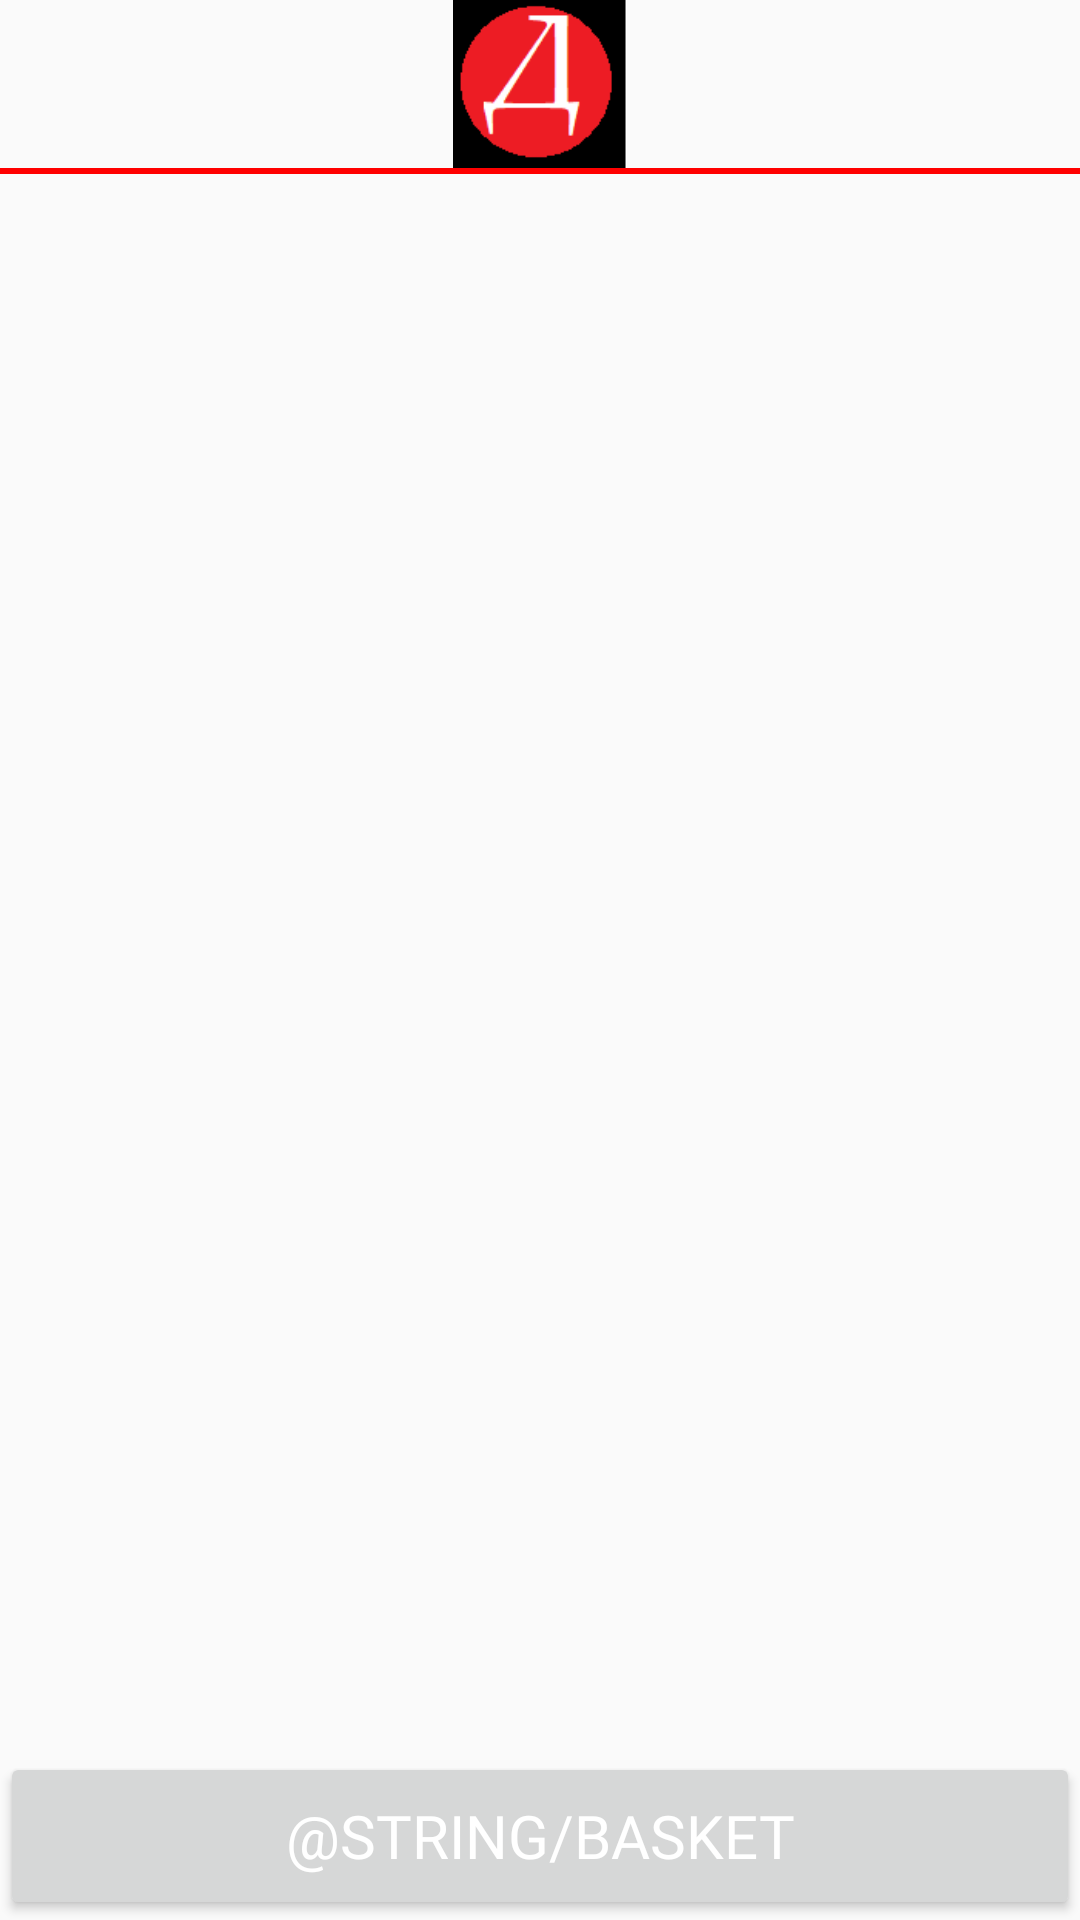

Here is an Android app screen rendered from its layout file. Give the layout XML and the strings, colors and styles it references.
<!-- AndroidManifest.xml: application theme AppTheme -->
<!-- res/layout/meal_activity.xml -->
<?xml version="1.0" encoding="utf-8"?>
<RelativeLayout
    xmlns:android="http://schemas.android.com/apk/res/android"
    xmlns:tools="http://schemas.android.com/tools"
    android:layout_width="match_parent"
    android:layout_height="match_parent"
    android:orientation="vertical">

    <LinearLayout
        android:layout_width="match_parent"
        android:layout_height="match_parent"
        android:orientation="vertical">

        <include
            android:id="@+id/meal_toolbar"
            layout="@layout/toolbar"/>

        <View
            android:id="@+id/top_view"
            android:layout_width="match_parent"
            android:layout_height="2dp"
            android:background="@color/colorAccent"/>

        <android.support.v4.widget.SwipeRefreshLayout
            android:id="@+id/pull_to_refresh"
            android:layout_width="match_parent"
            android:layout_height="match_parent"
            android:visibility="gone">

            <android.support.v7.widget.RecyclerView
                android:id="@+id/meal_recycler_view"
                android:layout_width="match_parent"
                android:layout_height="wrap_content"
                android:layout_gravity="center"
                android:scrollbarSize="4dp"
                android:scrollbarThumbVertical="@drawable/scrollbar"
                android:scrollbars="vertical"
                tools:listitem="@layout/item_meal_recycler_view"/>
        </android.support.v4.widget.SwipeRefreshLayout>

    </LinearLayout>

    <ProgressBar
        android:id="@+id/meal_empty_view"
        android:layout_width="wrap_content"
        android:layout_height="wrap_content"
        android:layout_centerInParent="true"/>

    <Button
        android:id="@+id/basket_button"
        android:layout_width="match_parent"
        android:layout_height="?attr/actionBarSize"
        android:layout_alignParentBottom="true"
        android:fontFamily="@font/palatino_linotype"
        android:text="@string/basket"
        android:gravity="center"
        android:textColor="@color/mealInfoColor"
        android:textSize="20sp"/>
</RelativeLayout>
<!-- res/layout/toolbar.xml (included above) -->
<android.support.v7.widget.Toolbar
    xmlns:android="http://schemas.android.com/apk/res/android"
    xmlns:tools="http://schemas.android.com/tools"
    xmlns:app="http://schemas.android.com/apk/res-auto"
    android:id="@+id/toolbar"
    android:layout_width="match_parent"
    android:layout_height="?attr/actionBarSize"
    app:contentInsetLeft="0dp"
    app:contentInsetStart="0dp">

    <ImageView
        android:id="@+id/toolbar_logo_image"
        android:layout_width="match_parent"
        android:layout_height="?attr/actionBarSize"
        android:contentDescription="@null"
        tools:showIn="@layout/category_activity"
        tools:src="@drawable/ocaka_logo_icon"/>
</android.support.v7.widget.Toolbar>
<!-- res/layout/item_meal_recycler_view.xml (included above) -->
<?xml version="1.0" encoding="utf-8"?>
<android.support.v7.widget.CardView
    xmlns:android="http://schemas.android.com/apk/res/android"
    xmlns:app="http://schemas.android.com/apk/res-auto"
    xmlns:tools="http://schemas.android.com/tools"
    android:layout_width="match_parent"
    android:layout_height="72dp"
    android:layout_gravity="center"
    android:layout_marginBottom="2dp"
    android:layout_marginTop="2dp"
    app:cardBackgroundColor="@color/colorItemBackground">

    <LinearLayout
        android:layout_width="match_parent"
        android:layout_height="wrap_content"
        android:orientation="horizontal">

        <ImageView
            android:id="@+id/meal_icon"
            android:layout_width="68dp"
            android:layout_height="68dp"
            android:layout_gravity="center"
            android:layout_marginLeft="10dp"
            android:layout_marginStart="10dp"
            android:contentDescription="@null"/>

        <TextView
            android:id="@+id/meal_name"
            android:layout_width="wrap_content"
            android:layout_height="wrap_content"
            android:layout_gravity="center"
            android:layout_marginLeft="10dp"
            android:layout_weight="1"
            android:fontFamily="@font/palatino_linotype"
            android:maxLength="10"
            android:textColor="@android:color/white"
            android:textSize="23sp"
            tools:text="Первое"/>

        <TextView
            android:id="@+id/meal_price"
            android:layout_width="wrap_content"
            android:layout_height="wrap_content"
            android:layout_gravity="center"
            android:layout_weight="1"
            android:fontFamily="@font/palatino_linotype"
            android:textColor="@android:color/white"
            android:textSize="18sp"
            tools:text="100 руб"/>

        <CheckBox
            android:id="@+id/meal_check_box"
            android:layout_width="wrap_content"
            android:layout_height="wrap_content"
            android:layout_gravity="center"
            android:layout_marginRight="10dp"
            tools:checked="true"/>
    </LinearLayout>
</android.support.v7.widget.CardView>
<!-- res/layout/category_activity.xml (included above) -->
<?xml version="1.0" encoding="utf-8"?>
<RelativeLayout
    xmlns:android="http://schemas.android.com/apk/res/android"
    xmlns:tools="http://schemas.android.com/tools"
    android:layout_width="match_parent"
    android:layout_height="match_parent"
    android:orientation="vertical">

    <LinearLayout
        android:id="@+id/advert_container"
        android:layout_width="match_parent"
        android:layout_height="match_parent"
        android:orientation="vertical"/>

    <RelativeLayout
        android:id="@+id/category_container"
        android:layout_width="match_parent"
        android:layout_height="match_parent">

        <LinearLayout
            android:layout_width="match_parent"
            android:layout_height="match_parent"
            android:orientation="vertical">

            <include
                android:id="@+id/category_toolbar"
                layout="@layout/toolbar"/>

            <View
                android:id="@+id/top_view"
                android:layout_width="match_parent"
                android:layout_height="2dp"
                android:background="@color/colorAccent"/>

            <android.support.v4.widget.SwipeRefreshLayout
                android:id="@+id/pull_to_refresh"
                android:layout_width="match_parent"
                android:layout_height="match_parent"
                android:visibility="gone">

                <android.support.v7.widget.RecyclerView
                    android:id="@+id/category_recycler_view"
                    android:layout_width="match_parent"
                    android:layout_height="match_parent"
                    android:layout_gravity="center"
                    tools:listitem="@layout/item_category_recycler_view"/>
            </android.support.v4.widget.SwipeRefreshLayout>
        </LinearLayout>

        <ProgressBar
            android:id="@+id/category_empty_view"
            android:layout_width="wrap_content"
            android:layout_height="wrap_content"
            android:layout_centerInParent="true"/>
    </RelativeLayout>
</RelativeLayout>
<!-- res/layout/item_category_recycler_view.xml (included above) -->
<?xml version="1.0" encoding="utf-8"?>
<android.support.v7.widget.CardView
    xmlns:android="http://schemas.android.com/apk/res/android"
    xmlns:app="http://schemas.android.com/apk/res-auto"
    xmlns:tools="http://schemas.android.com/tools"
    android:layout_width="match_parent"
    android:layout_height="155dp"
    android:layout_gravity="center"
    android:layout_marginBottom="4dp"
    android:layout_marginTop="4dp"
    app:cardBackgroundColor="@color/colorItemBackground">

    <LinearLayout
        android:layout_width="match_parent"
        android:layout_height="match_parent"
        android:orientation="horizontal">

        <ImageView
            android:id="@+id/category_icon"
            android:layout_width="140dp"
            android:layout_height="130dp"
            android:layout_gravity="center"
            android:contentDescription="@null"
            tools:src="@drawable/basket"/>

        <TextView
            android:id="@+id/category_name"
            android:layout_width="match_parent"
            android:layout_height="wrap_content"
            android:layout_gravity="center"
            android:fontFamily="@font/palatino_linotype"
            android:gravity="center"
            android:textColor="@android:color/white"
            android:textSize="24sp"
            tools:text="Первое"/>
    </LinearLayout>

    <View
        android:layout_width="5dp"
        android:layout_height="match_parent"
        android:layout_gravity="end"
        android:layout_marginEnd="10dp"
        android:layout_marginRight="10dp"
        android:background="@color/colorAccent"/>
</android.support.v7.widget.CardView>
<!-- resources referenced by this layout -->
<resources>
  <color name="colorAccent">#ff0000</color>
  <color name="colorItemBackground">#000000</color>
  <!-- drawable basket: png bitmap (drawable, 2145 bytes) -->
  <!-- drawable ocaka_logo_icon: png bitmap (drawable, 1633 bytes) -->
  <!-- drawable scrollbar (drawable) -->
  <?xml version="1.0" encoding="utf-8"?>
  <shape
      xmlns:android="http://schemas.android.com/apk/res/android">
      <gradient
          android:angle="0"
          android:endColor="#ff0000"
          android:startColor="#ff0000"/>
      <corners
          android:radius="6dp"/>
  </shape>
  <string name="basket">basket</string>
  <style name="AppTheme" parent="Theme.AppCompat.Light.NoActionBar">
          <item name="colorPrimary">@color/colorPrimary</item>
          <item name="colorPrimaryDark">@color/colorPrimaryDark</item>
          <item name="colorAccent">@color/colorAccent</item>
          <item name="actionMenuTextColor">@color/colorText</item>
          <item name="android:textColorSecondary">@color/colorAccent</item>
          <item name="android:textColor">@color/colorText</item>
      </style>
  <color name="colorPrimary">#000000</color>
  <color name="colorPrimaryDark">#000000</color>
  <color name="colorText">#ffffff</color>
</resources>
